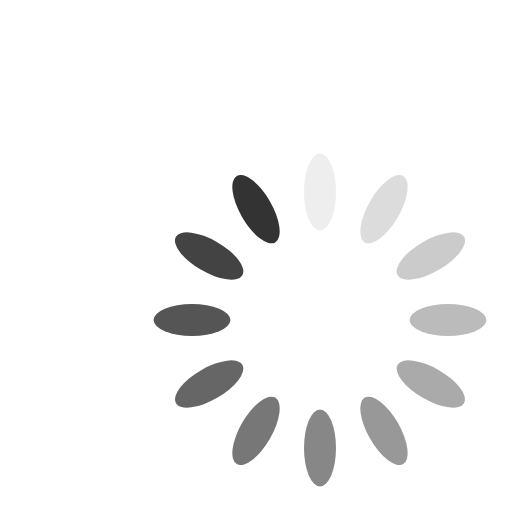
t = 0.00 s
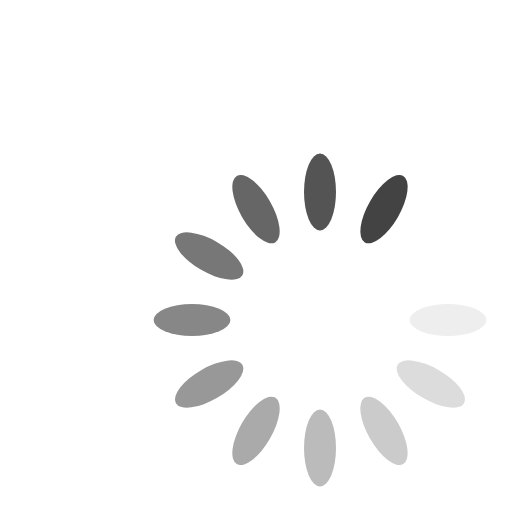
t = 0.26 s
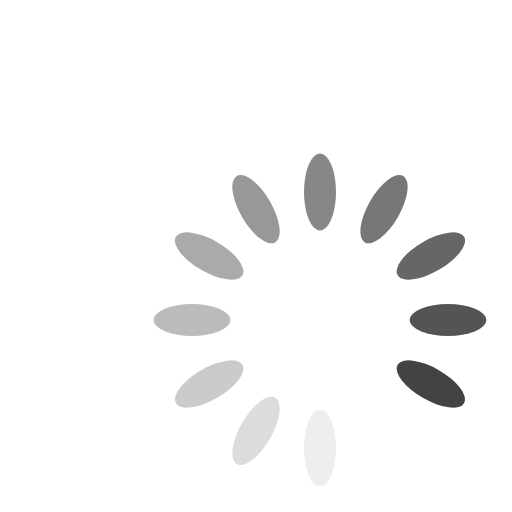
t = 0.51 s
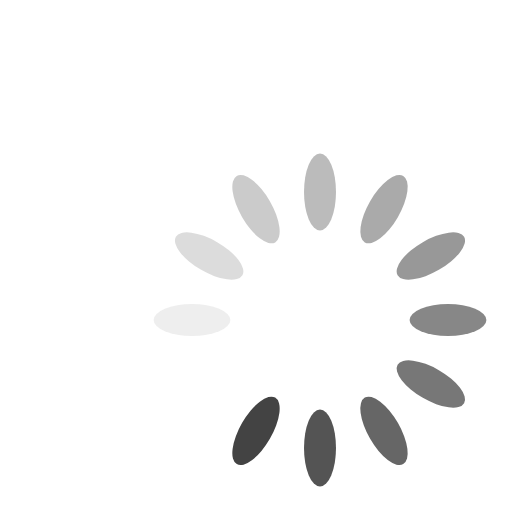
t = 0.77 s

The animated SVG that drew these frames (rendered in a browser with its animation timeline set to each time). Animation: 12 SMIL elements (animate=12); one cycle of 1.02 s, repeats indefinitely.

<?xml version="1.0" encoding="utf-8"?>
<svg xmlns="http://www.w3.org/2000/svg" xmlns:xlink="http://www.w3.org/1999/xlink" style="margin: auto; background: none; display: block; shape-rendering: auto; animation-play-state: running; animation-delay: 0s;" width="80px" height="80px" viewBox="0 0 80 80" preserveAspectRatio="xMidYMid">
<g transform="rotate(0 50 50)" style="animation-play-state: running; animation-delay: 0s;">
  <rect x="47.5" y="24" rx="2.5" ry="6" width="5" height="12" fill="#333333" style="animation-play-state: running; animation-delay: 0s;">
    <animate attributeName="opacity" values="1;0" keyTimes="0;1" dur="1.0204081632653061s" begin="-0.935374149659864s" repeatCount="indefinite" style="animation-play-state: running; animation-delay: 0s;"></animate>
  </rect>
</g><g transform="rotate(30 50 50)" style="animation-play-state: running; animation-delay: 0s;">
  <rect x="47.5" y="24" rx="2.5" ry="6" width="5" height="12" fill="#333333" style="animation-play-state: running; animation-delay: 0s;">
    <animate attributeName="opacity" values="1;0" keyTimes="0;1" dur="1.0204081632653061s" begin="-0.8503401360544218s" repeatCount="indefinite" style="animation-play-state: running; animation-delay: 0s;"></animate>
  </rect>
</g><g transform="rotate(60 50 50)" style="animation-play-state: running; animation-delay: 0s;">
  <rect x="47.5" y="24" rx="2.5" ry="6" width="5" height="12" fill="#333333" style="animation-play-state: running; animation-delay: 0s;">
    <animate attributeName="opacity" values="1;0" keyTimes="0;1" dur="1.0204081632653061s" begin="-0.7653061224489796s" repeatCount="indefinite" style="animation-play-state: running; animation-delay: 0s;"></animate>
  </rect>
</g><g transform="rotate(90 50 50)" style="animation-play-state: running; animation-delay: 0s;">
  <rect x="47.5" y="24" rx="2.5" ry="6" width="5" height="12" fill="#333333" style="animation-play-state: running; animation-delay: 0s;">
    <animate attributeName="opacity" values="1;0" keyTimes="0;1" dur="1.0204081632653061s" begin="-0.6802721088435374s" repeatCount="indefinite" style="animation-play-state: running; animation-delay: 0s;"></animate>
  </rect>
</g><g transform="rotate(120 50 50)" style="animation-play-state: running; animation-delay: 0s;">
  <rect x="47.5" y="24" rx="2.5" ry="6" width="5" height="12" fill="#333333" style="animation-play-state: running; animation-delay: 0s;">
    <animate attributeName="opacity" values="1;0" keyTimes="0;1" dur="1.0204081632653061s" begin="-0.5952380952380952s" repeatCount="indefinite" style="animation-play-state: running; animation-delay: 0s;"></animate>
  </rect>
</g><g transform="rotate(150 50 50)" style="animation-play-state: running; animation-delay: 0s;">
  <rect x="47.5" y="24" rx="2.5" ry="6" width="5" height="12" fill="#333333" style="animation-play-state: running; animation-delay: 0s;">
    <animate attributeName="opacity" values="1;0" keyTimes="0;1" dur="1.0204081632653061s" begin="-0.5102040816326531s" repeatCount="indefinite" style="animation-play-state: running; animation-delay: 0s;"></animate>
  </rect>
</g><g transform="rotate(180 50 50)" style="animation-play-state: running; animation-delay: 0s;">
  <rect x="47.5" y="24" rx="2.5" ry="6" width="5" height="12" fill="#333333" style="animation-play-state: running; animation-delay: 0s;">
    <animate attributeName="opacity" values="1;0" keyTimes="0;1" dur="1.0204081632653061s" begin="-0.4251700680272109s" repeatCount="indefinite" style="animation-play-state: running; animation-delay: 0s;"></animate>
  </rect>
</g><g transform="rotate(210 50 50)" style="animation-play-state: running; animation-delay: 0s;">
  <rect x="47.5" y="24" rx="2.5" ry="6" width="5" height="12" fill="#333333" style="animation-play-state: running; animation-delay: 0s;">
    <animate attributeName="opacity" values="1;0" keyTimes="0;1" dur="1.0204081632653061s" begin="-0.3401360544217687s" repeatCount="indefinite" style="animation-play-state: running; animation-delay: 0s;"></animate>
  </rect>
</g><g transform="rotate(240 50 50)" style="animation-play-state: running; animation-delay: 0s;">
  <rect x="47.5" y="24" rx="2.5" ry="6" width="5" height="12" fill="#333333" style="animation-play-state: running; animation-delay: 0s;">
    <animate attributeName="opacity" values="1;0" keyTimes="0;1" dur="1.0204081632653061s" begin="-0.25510204081632654s" repeatCount="indefinite" style="animation-play-state: running; animation-delay: 0s;"></animate>
  </rect>
</g><g transform="rotate(270 50 50)" style="animation-play-state: running; animation-delay: 0s;">
  <rect x="47.5" y="24" rx="2.5" ry="6" width="5" height="12" fill="#333333" style="animation-play-state: running; animation-delay: 0s;">
    <animate attributeName="opacity" values="1;0" keyTimes="0;1" dur="1.0204081632653061s" begin="-0.17006802721088435s" repeatCount="indefinite" style="animation-play-state: running; animation-delay: 0s;"></animate>
  </rect>
</g><g transform="rotate(300 50 50)" style="animation-play-state: running; animation-delay: 0s;">
  <rect x="47.5" y="24" rx="2.5" ry="6" width="5" height="12" fill="#333333" style="animation-play-state: running; animation-delay: 0s;">
    <animate attributeName="opacity" values="1;0" keyTimes="0;1" dur="1.0204081632653061s" begin="-0.08503401360544217s" repeatCount="indefinite" style="animation-play-state: running; animation-delay: 0s;"></animate>
  </rect>
</g><g transform="rotate(330 50 50)" style="animation-play-state: running; animation-delay: 0s;">
  <rect x="47.5" y="24" rx="2.5" ry="6" width="5" height="12" fill="#333333" style="animation-play-state: running; animation-delay: 0s;">
    <animate attributeName="opacity" values="1;0" keyTimes="0;1" dur="1.0204081632653061s" begin="0s" repeatCount="indefinite" style="animation-play-state: running; animation-delay: 0s;"></animate>
  </rect>
</g>
<!-- [ldio] generated by https://loading.io/ --></svg>
